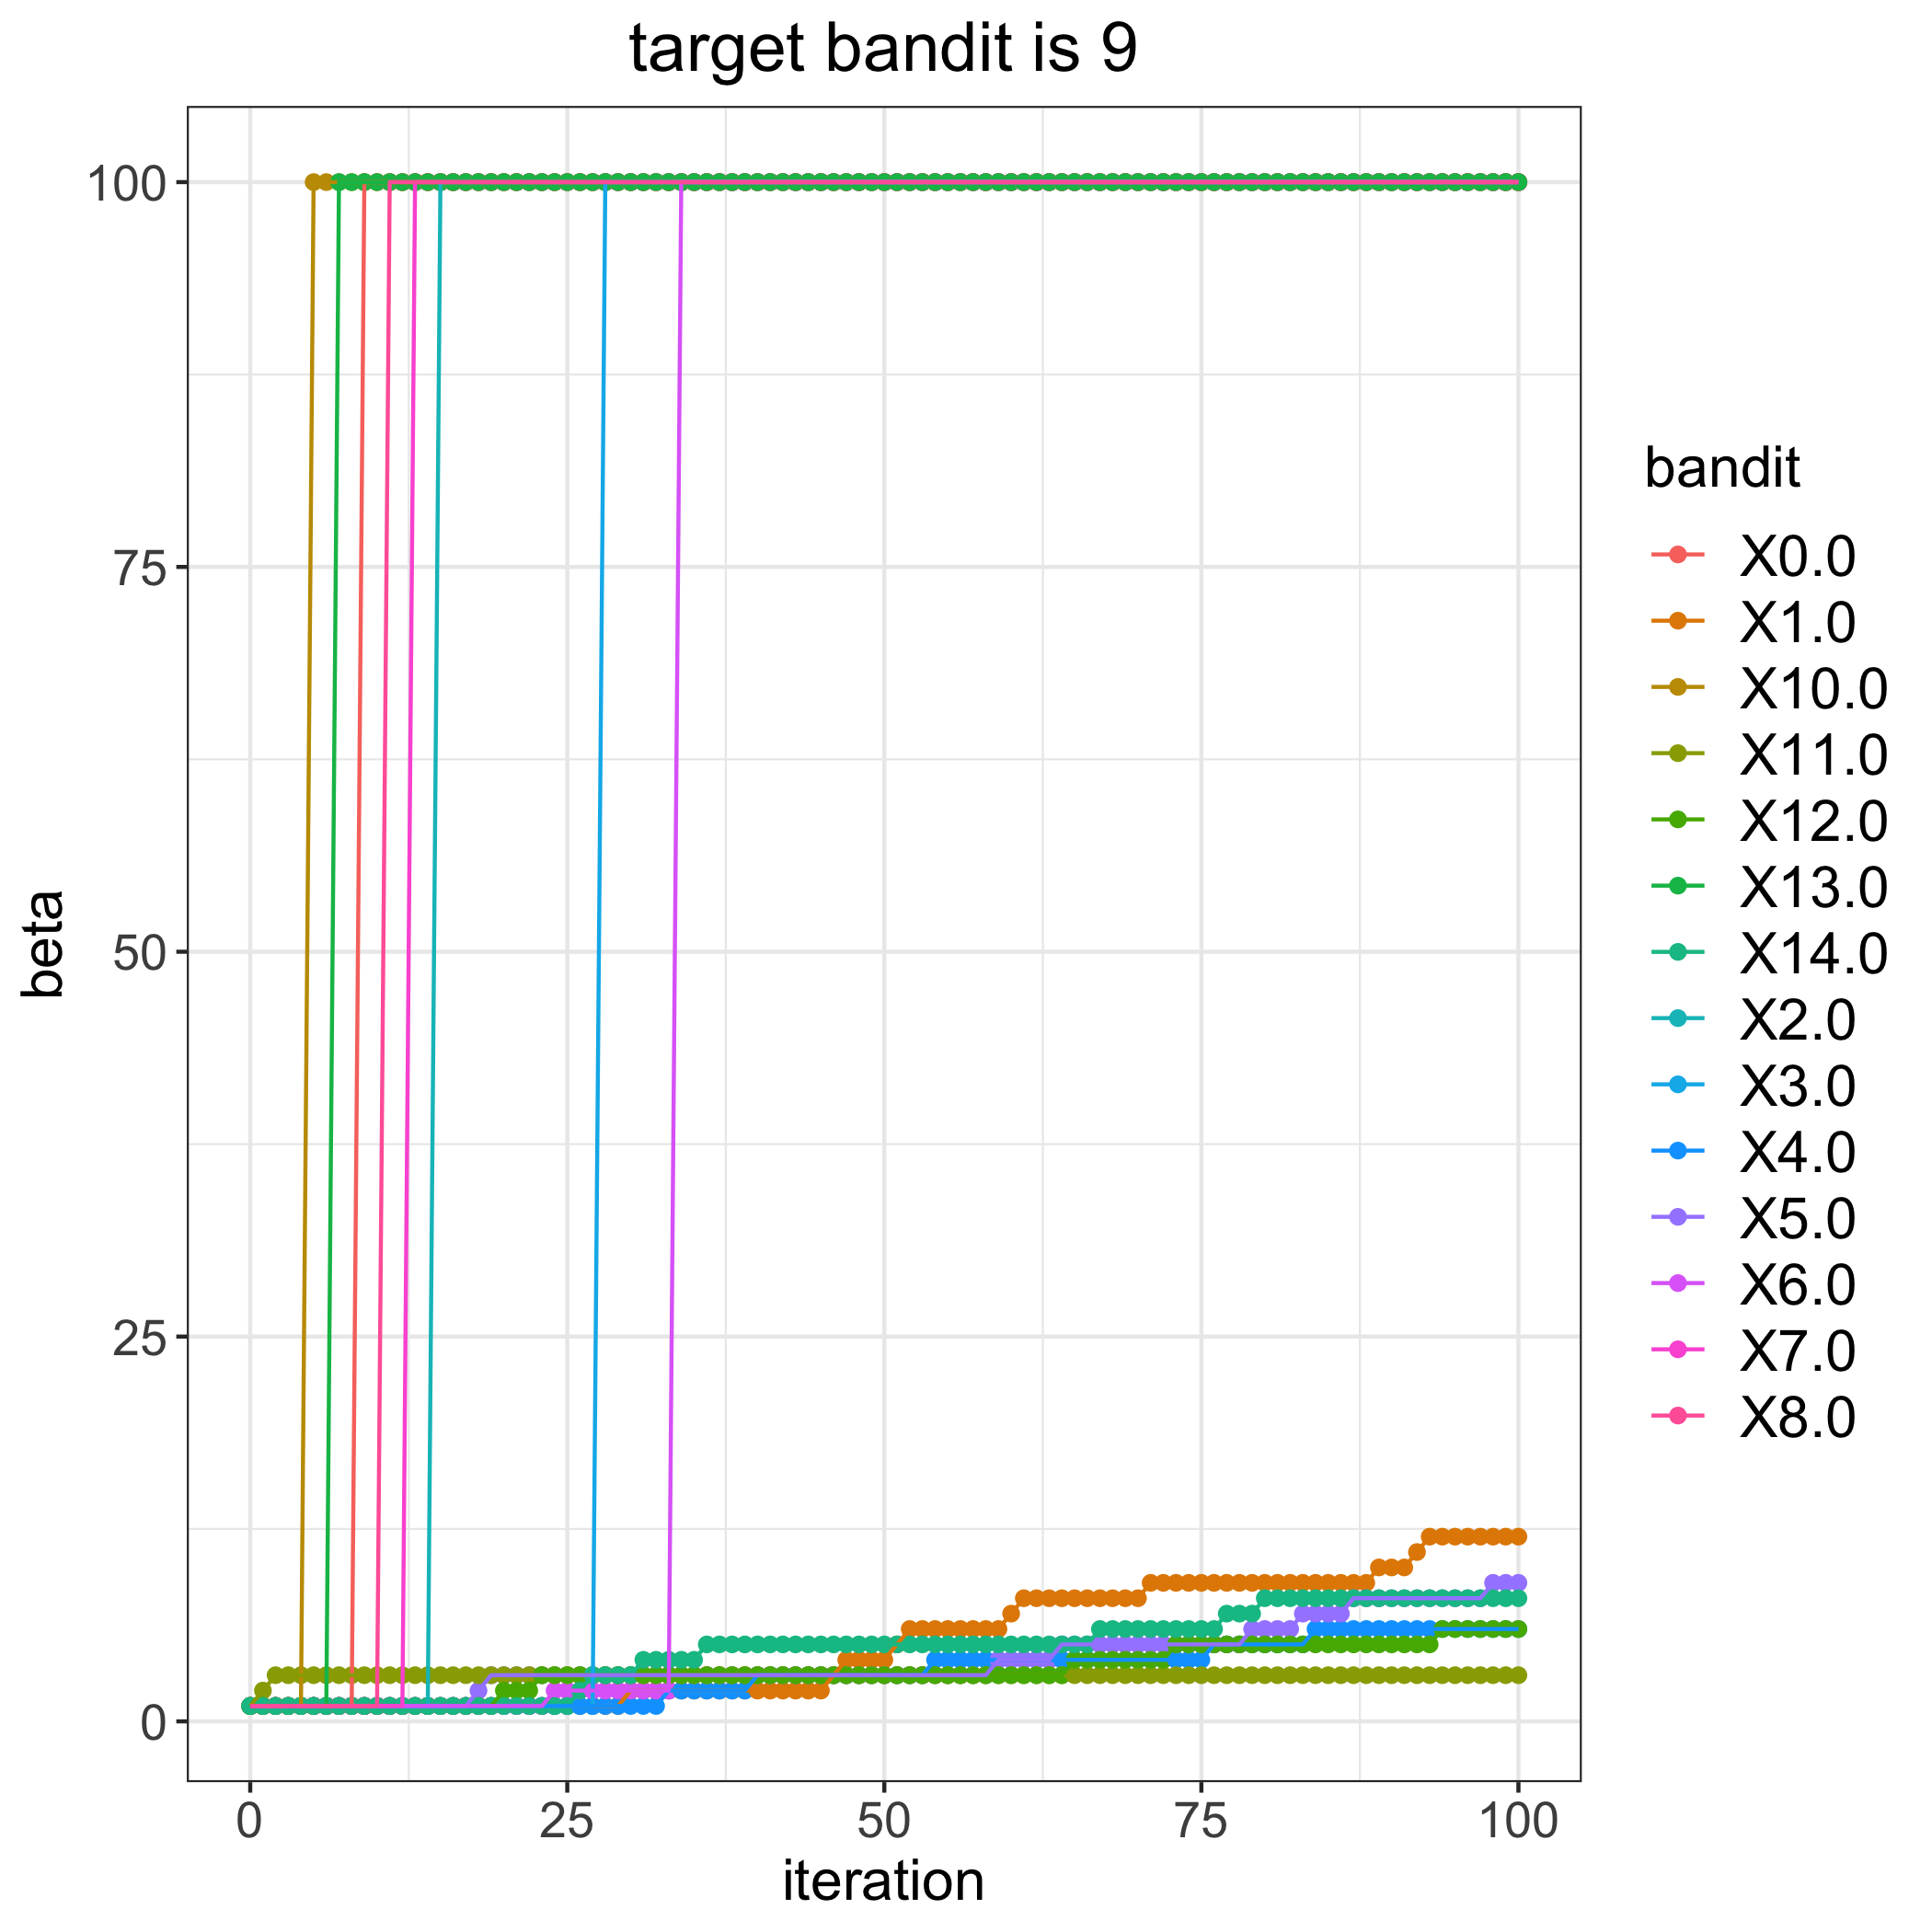

Data behind this chart, as committed beside it:
, 0.0, 1.0, 2.0, 3.0, 4.0, 5.0, 6.0, 7.0, 8.0, 10.0, 11.0, 12.0, 13.0, 14.0
0, 1, 1, 1, 1, 1, 1, 1, 1, 1, 1, 1, 1, 1, 1
1, 1, 1, 1, 1, 1, 1, 1, 1, 1, 1, 2, 1, 1, 1
2, 1, 1, 1, 1, 1, 1, 1, 1, 1, 1, 3, 1, 1, 1
3, 1, 1, 1, 1, 1, 1, 1, 1, 1, 1, 3, 1, 1, 1
4, 1, 1, 1, 1, 1, 1, 1, 1, 1, 1, 3, 1, 1, 1
5, 1, 1, 1, 1, 1, 1, 1, 1, 1, 100, 3, 1, 1, 1
6, 1, 1, 1, 1, 1, 1, 1, 1, 1, 100, 3, 1, 1, 1
7, 1, 1, 1, 1, 1, 1, 1, 1, 1, 100, 3, 1, 100, 1
8, 1, 1, 1, 1, 1, 1, 1, 1, 1, 100, 3, 1, 100, 1
9, 100, 1, 1, 1, 1, 1, 1, 1, 1, 100, 3, 1, 100, 1
10, 100, 1, 1, 1, 1, 1, 1, 1, 1, 100, 3, 1, 100, 1
11, 100, 1, 1, 1, 1, 1, 1, 1, 100, 100, 3, 1, 100, 1
12, 100, 1, 1, 1, 1, 1, 1, 1, 100, 100, 3, 1, 100, 1
13, 100, 1, 1, 1, 1, 1, 1, 100, 100, 100, 3, 1, 100, 1
14, 100, 1, 1, 1, 1, 1, 1, 100, 100, 100, 3, 1, 100, 1
15, 100, 1, 100, 1, 1, 1, 1, 100, 100, 100, 3, 1, 100, 1
16, 100, 1, 100, 1, 1, 1, 1, 100, 100, 100, 3, 1, 100, 1
17, 100, 1, 100, 1, 1, 1, 1, 100, 100, 100, 3, 1, 100, 1
18, 100, 1, 100, 1, 1, 2, 1, 100, 100, 100, 3, 1, 100, 1
19, 100, 1, 100, 1, 1, 3, 1, 100, 100, 100, 3, 1, 100, 1
20, 100, 1, 100, 1, 1, 3, 1, 100, 100, 100, 3, 2, 100, 1
21, 100, 1, 100, 1, 1, 3, 1, 100, 100, 100, 3, 2, 100, 1
22, 100, 1, 100, 1, 1, 3, 1, 100, 100, 100, 3, 2, 100, 1
23, 100, 1, 100, 1, 1, 3, 1, 100, 100, 100, 3, 3, 100, 1
24, 100, 1, 100, 1, 1, 3, 2, 100, 100, 100, 3, 3, 100, 1
25, 100, 1, 100, 1, 1, 3, 2, 100, 100, 100, 3, 3, 100, 1
26, 100, 1, 100, 1, 1, 3, 2, 100, 100, 100, 3, 3, 100, 2
27, 100, 1, 100, 1, 1, 3, 2, 100, 100, 100, 3, 3, 100, 3
28, 100, 1, 100, 100, 1, 3, 2, 100, 100, 100, 3, 3, 100, 3
29, 100, 1, 100, 100, 1, 3, 2, 100, 100, 100, 3, 3, 100, 3
30, 100, 2, 100, 100, 1, 3, 2, 100, 100, 100, 3, 3, 100, 3
31, 100, 2, 100, 100, 1, 3, 2, 100, 100, 100, 3, 3, 100, 4
32, 100, 2, 100, 100, 1, 3, 2, 100, 100, 100, 3, 3, 100, 4
33, 100, 2, 100, 100, 2, 3, 2, 100, 100, 100, 3, 3, 100, 4
34, 100, 2, 100, 100, 2, 3, 100, 100, 100, 100, 3, 3, 100, 4
35, 100, 2, 100, 100, 2, 3, 100, 100, 100, 100, 3, 3, 100, 4
36, 100, 2, 100, 100, 2, 3, 100, 100, 100, 100, 3, 3, 100, 5
37, 100, 2, 100, 100, 2, 3, 100, 100, 100, 100, 3, 3, 100, 5
38, 100, 2, 100, 100, 2, 3, 100, 100, 100, 100, 3, 3, 100, 5
39, 100, 2, 100, 100, 2, 3, 100, 100, 100, 100, 3, 3, 100, 5
40, 100, 2, 100, 100, 3, 3, 100, 100, 100, 100, 3, 3, 100, 5
41, 100, 2, 100, 100, 3, 3, 100, 100, 100, 100, 3, 3, 100, 5
42, 100, 2, 100, 100, 3, 3, 100, 100, 100, 100, 3, 3, 100, 5
43, 100, 2, 100, 100, 3, 3, 100, 100, 100, 100, 3, 3, 100, 5
44, 100, 2, 100, 100, 3, 3, 100, 100, 100, 100, 3, 3, 100, 5
45, 100, 2, 100, 100, 3, 3, 100, 100, 100, 100, 3, 3, 100, 5
46, 100, 3, 100, 100, 3, 3, 100, 100, 100, 100, 3, 3, 100, 5
47, 100, 4, 100, 100, 3, 3, 100, 100, 100, 100, 3, 3, 100, 5
48, 100, 4, 100, 100, 3, 3, 100, 100, 100, 100, 3, 3, 100, 5
49, 100, 4, 100, 100, 3, 3, 100, 100, 100, 100, 3, 3, 100, 5
50, 100, 4, 100, 100, 3, 3, 100, 100, 100, 100, 3, 3, 100, 5
51, 100, 5, 100, 100, 3, 3, 100, 100, 100, 100, 3, 3, 100, 5
52, 100, 6, 100, 100, 3, 3, 100, 100, 100, 100, 3, 3, 100, 5
53, 100, 6, 100, 100, 3, 3, 100, 100, 100, 100, 3, 3, 100, 5
54, 100, 6, 100, 100, 4, 3, 100, 100, 100, 100, 3, 3, 100, 5
55, 100, 6, 100, 100, 4, 3, 100, 100, 100, 100, 3, 3, 100, 5
56, 100, 6, 100, 100, 4, 3, 100, 100, 100, 100, 3, 3, 100, 5
57, 100, 6, 100, 100, 4, 3, 100, 100, 100, 100, 3, 3, 100, 5
58, 100, 6, 100, 100, 4, 3, 100, 100, 100, 100, 3, 3, 100, 5
59, 100, 6, 100, 100, 4, 4, 100, 100, 100, 100, 3, 3, 100, 5
... 41 more rows
